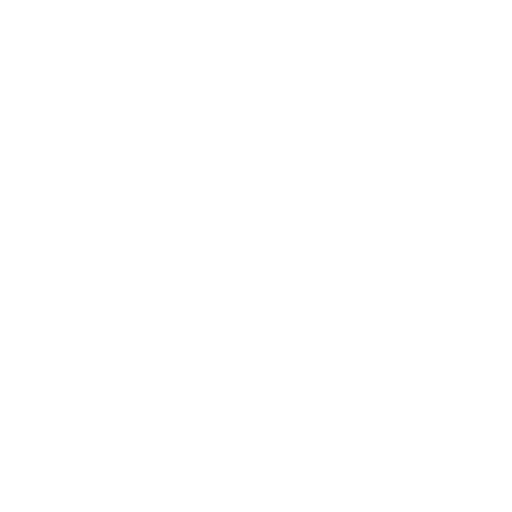
t = 0.00 s
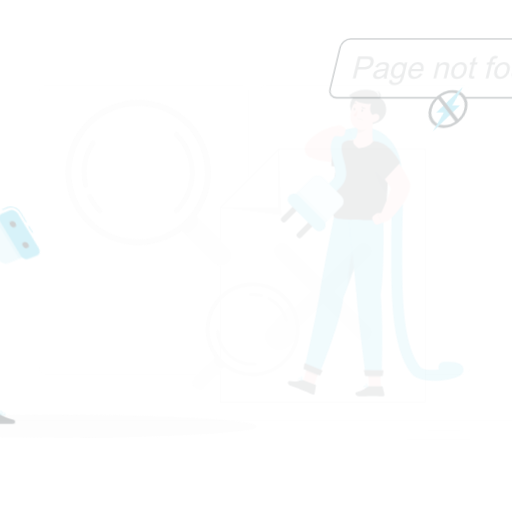
t = 0.15 s
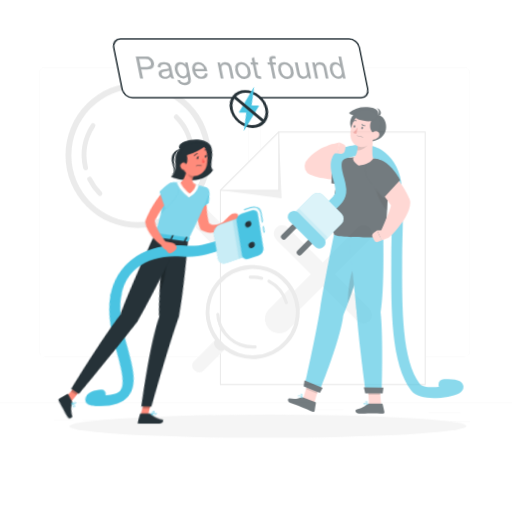
t = 0.45 s
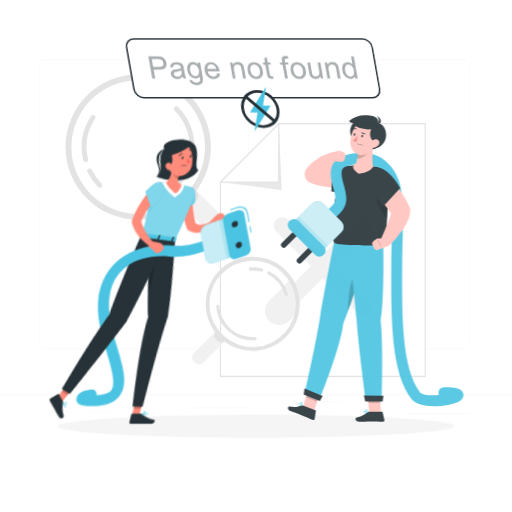
t = 0.60 s
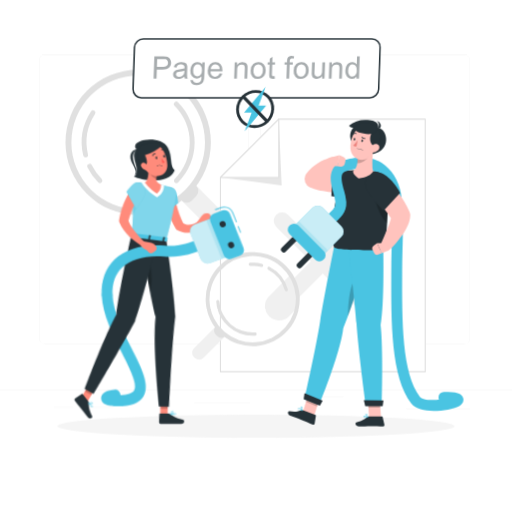
t = 0.80 s
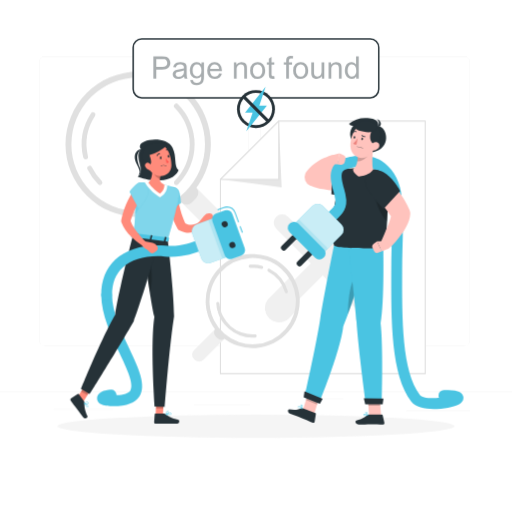
t = 1.00 s

The animated SVG that drew these frames (rendered in a browser with its animation timeline set to each time). Animation: 4 CSS @keyframes rules; one cycle of 1.00 s.

<svg class="animated" id="freepik_stories-404-error-page-not-found-with-people-connecting-a-plug" xmlns="http://www.w3.org/2000/svg" viewBox="0 0 500 500" version="1.1" xmlns:xlink="http://www.w3.org/1999/xlink" xmlns:svgjs="http://svgjs.com/svgjs"><style>svg#freepik_stories-404-error-page-not-found-with-people-connecting-a-plug:not(.animated) .animable {opacity: 0;}svg#freepik_stories-404-error-page-not-found-with-people-connecting-a-plug.animated #freepik--background-complete--inject-62 {animation: 1s 1 forwards cubic-bezier(.36,-0.01,.5,1.38) slideUp;animation-delay: 0s;}svg#freepik_stories-404-error-page-not-found-with-people-connecting-a-plug.animated #freepik--Shadow--inject-62 {animation: 1s 1 forwards cubic-bezier(.36,-0.01,.5,1.38) lightSpeedLeft;animation-delay: 0s;}svg#freepik_stories-404-error-page-not-found-with-people-connecting-a-plug.animated #freepik--character-1--inject-62 {animation: 1s 1 forwards cubic-bezier(.36,-0.01,.5,1.38) lightSpeedLeft;animation-delay: 0s;}svg#freepik_stories-404-error-page-not-found-with-people-connecting-a-plug.animated #freepik--character-2--inject-62 {animation: 1s 1 forwards cubic-bezier(.36,-0.01,.5,1.38) slideDown;animation-delay: 0s;}svg#freepik_stories-404-error-page-not-found-with-people-connecting-a-plug.animated #freepik--page-not-found--inject-62 {animation: 1s 1 forwards cubic-bezier(.36,-0.01,.5,1.38) lightSpeedRight;animation-delay: 0s;}            @keyframes slideUp {                0% {                    opacity: 0;                    transform: translateY(30px);                }                100% {                    opacity: 1;                    transform: inherit;                }            }                    @keyframes lightSpeedLeft {              from {                transform: translate3d(-50%, 0, 0) skewX(20deg);                opacity: 0;              }              60% {                transform: skewX(-10deg);                opacity: 1;              }              80% {                transform: skewX(2deg);              }              to {                opacity: 1;                transform: translate3d(0, 0, 0);              }            }                    @keyframes slideDown {                0% {                    opacity: 0;                    transform: translateY(-30px);                }                100% {                    opacity: 1;                    transform: translateY(0);                }            }                    @keyframes lightSpeedRight {              from {                transform: translate3d(50%, 0, 0) skewX(-20deg);                opacity: 0;              }              60% {                transform: skewX(10deg);                opacity: 1;              }              80% {                transform: skewX(-2deg);              }              to {                opacity: 1;                transform: translate3d(0, 0, 0);              }            }        </style><g id="freepik--background-complete--inject-62" class="animable" style="transform-origin: 250px 228.23px;"><rect y="382.4" width="500" height="0.25" style="fill: rgb(235, 235, 235); transform-origin: 250px 382.525px;" id="elfqpvrd63cbh" class="animable"></rect><path d="M237,337.8H43.91a5.71,5.71,0,0,1-5.7-5.71V60.66A5.71,5.71,0,0,1,43.91,55H237a5.71,5.71,0,0,1,5.71,5.71V332.09A5.71,5.71,0,0,1,237,337.8ZM43.91,55.2a5.46,5.46,0,0,0-5.45,5.46V332.09a5.46,5.46,0,0,0,5.45,5.46H237a5.47,5.47,0,0,0,5.46-5.46V60.66A5.47,5.47,0,0,0,237,55.2Z" style="fill: rgb(235, 235, 235); transform-origin: 140.46px 196.4px;" id="eluxidav269hh" class="animable"></path><path d="M453.31,337.8H260.21a5.72,5.72,0,0,1-5.71-5.71V60.66A5.72,5.72,0,0,1,260.21,55h193.1A5.71,5.71,0,0,1,459,60.66V332.09A5.71,5.71,0,0,1,453.31,337.8ZM260.21,55.2a5.47,5.47,0,0,0-5.46,5.46V332.09a5.47,5.47,0,0,0,5.46,5.46h193.1a5.47,5.47,0,0,0,5.46-5.46V60.66a5.47,5.47,0,0,0-5.46-5.46Z" style="fill: rgb(235, 235, 235); transform-origin: 356.75px 196.4px;" id="elg9lrcmfa2da" class="animable"></path><rect x="418.33" y="391.92" width="31.57" height="0.25" style="fill: rgb(235, 235, 235); transform-origin: 434.115px 392.045px;" id="elub396ebulz" class="animable"></rect><rect x="301.93" y="389.21" width="33.41" height="0.25" style="fill: rgb(235, 235, 235); transform-origin: 318.635px 389.335px;" id="elt2bxxp3jp2d" class="animable"></rect><rect x="396.59" y="401.21" width="62.43" height="0.25" style="fill: rgb(235, 235, 235); transform-origin: 427.805px 401.335px;" id="el4dnj1uonk4r" class="animable"></rect><rect x="52.46" y="399.53" width="19.23" height="0.25" style="fill: rgb(235, 235, 235); transform-origin: 62.075px 399.655px;" id="elasfqig1jsn7" class="animable"></rect><rect x="80.6" y="399.53" width="30.29" height="0.25" style="fill: rgb(235, 235, 235); transform-origin: 95.745px 399.655px;" id="eljbe7ukvoqo" class="animable"></rect><rect x="189.58" y="395.31" width="54.56" height="0.25" style="fill: rgb(235, 235, 235); transform-origin: 216.86px 395.435px;" id="elkp0qhgzyfe" class="animable"></rect><polygon points="272.26 118.13 215.28 175.12 215.28 364.91 415.27 364.91 415.27 118.13 272.26 118.13" style="fill: rgb(255, 255, 255); transform-origin: 315.275px 241.52px;" id="eltuqnc7wvtnh" class="animable"></polygon><path d="M415.27,365.45h-200a.54.54,0,0,1-.54-.54V175.12a.53.53,0,0,1,.16-.38l57-57a.57.57,0,0,1,.38-.16h143a.54.54,0,0,1,.54.54V364.91A.54.54,0,0,1,415.27,365.45Zm-199.45-1.07H414.73V118.67H272.49l-56.67,56.67Z" style="fill: rgb(224, 224, 224); transform-origin: 315.27px 241.515px;" id="ellgr1iz75umn" class="animable"></path><polygon points="215.28 175.12 275.07 182.83 272.26 118.13 215.28 175.12" style="fill: rgb(230, 230, 230); transform-origin: 245.175px 150.48px;" id="el1rv8t30mc4a" class="animable"></polygon><polygon points="215.28 175.12 272.26 175.12 272.26 118.13 215.28 175.12" style="fill: rgb(255, 255, 255); transform-origin: 243.77px 146.625px;" id="el98td9403dwg" class="animable"></polygon><path d="M272.26,175.65h-57a.54.54,0,0,1-.5-.33.52.52,0,0,1,.12-.58l57-57a.56.56,0,0,1,.59-.12.55.55,0,0,1,.33.5v57A.54.54,0,0,1,272.26,175.65Zm-55.68-1.07h55.15V119.43Z" style="fill: rgb(224, 224, 224); transform-origin: 243.759px 146.616px;" id="elf1f2mz3wkwg" class="animable"></path><path d="M326.84,257.19l34-34a8.18,8.18,0,1,0-11.57-11.57l-34,34-34-34a8.18,8.18,0,0,0-11.57,11.57l34,34-34,34a8.18,8.18,0,0,0,11.57,11.57l34-34,34,34a8.18,8.18,0,1,0,11.57-11.57Z" style="fill: rgb(240, 240, 240); transform-origin: 315.27px 257.19px;" id="el1ytkya953lj" class="animable"></path><path d="M223,229h0a10.23,10.23,0,0,1-14.46,0l-32.81-32.82,14.46-14.46L223,214.58A10.23,10.23,0,0,1,223,229Z" style="fill: rgb(240, 240, 240); transform-origin: 200.851px 206.856px;" id="elhq7t4ar3p26" class="animable"></path><g id="el2qvgegw2kk7"><path d="M176,187.63h20.45a0,0,0,0,1,0,0v1.89a7.39,7.39,0,0,1-7.39,7.39h-5.67a7.39,7.39,0,0,1-7.39-7.39v-1.89A0,0,0,0,1,176,187.63Z" style="fill: rgb(224, 224, 224); transform-origin: 186.225px 192.27px; transform: rotate(-45deg);" class="animable"></path></g><path d="M84.71,90.71a71,71,0,1,0,100.46,0A71,71,0,0,0,84.71,90.71Zm96.36,96.36a65.23,65.23,0,1,1,0-92.25A65.23,65.23,0,0,1,181.07,187.07Z" style="fill: rgb(224, 224, 224); transform-origin: 134.94px 140.889px;" id="elrtb6dimnvsg" class="animable"></path><path d="M172.26,180.65a2.38,2.38,0,0,1-1.68-4.06,50.48,50.48,0,0,0,0-71.29,2.38,2.38,0,1,1,3.36-3.36,55.22,55.22,0,0,1,0,78A2.38,2.38,0,0,1,172.26,180.65Z" style="fill: rgb(224, 224, 224); transform-origin: 179.924px 140.896px;" id="els329wwc8ysa" class="animable"></path><path d="M83.58,155.53a2.37,2.37,0,0,1-2.31-1.83,55.37,55.37,0,0,1,7.6-43.11,2.38,2.38,0,0,1,4,2.62,50.65,50.65,0,0,0-7,39.4,2.36,2.36,0,0,1-1.76,2.86A2.64,2.64,0,0,1,83.58,155.53Z" style="fill: rgb(224, 224, 224); transform-origin: 86.5244px 132.52px;" id="eluls52s9l66" class="animable"></path><path d="M97.62,180.65a2.38,2.38,0,0,1-1.68-.7,54.8,54.8,0,0,1-10.5-14.64,2.37,2.37,0,0,1,4.26-2.1,50.51,50.51,0,0,0,9.6,13.38,2.38,2.38,0,0,1,0,3.36A2.41,2.41,0,0,1,97.62,180.65Z" style="fill: rgb(224, 224, 224); transform-origin: 92.5947px 171.268px;" id="elhd4qngy01jm" class="animable"></path><g id="el3qinkmnl57t"><path d="M196.15,319.72h13.22a0,0,0,0,1,0,0v30.7a5.92,5.92,0,0,1-5.92,5.92h-1.39a5.92,5.92,0,0,1-5.92-5.92v-30.7a0,0,0,0,1,0,0Z" style="fill: rgb(240, 240, 240); transform-origin: 202.755px 338.03px; transform: rotate(45deg);" class="animable"></path></g><g id="elmgkppsdqssg"><path d="M207,324.2H220.2a0,0,0,0,1,0,0v.63a5.37,5.37,0,0,1-5.37,5.37h-2.48a5.37,5.37,0,0,1-5.37-5.37v-.63A0,0,0,0,1,207,324.2Z" style="fill: rgb(224, 224, 224); transform-origin: 213.59px 327.2px; transform: rotate(45deg);" class="animable"></path></g><path d="M284.35,269.7l-21.9,21.89A13.74,13.74,0,0,0,281.88,311l8.86-8.85A47.07,47.07,0,0,0,284.35,269.7Z" style="fill: rgb(240, 240, 240); transform-origin: 275.066px 292.202px;" id="el0nzyzc4k7ja" class="animable"></path><path d="M292.6,290.82a45.94,45.94,0,1,0-42.64,49A45.94,45.94,0,0,0,292.6,290.82Zm-87.91,6.12a42.18,42.18,0,1,1,45,39.15A42.18,42.18,0,0,1,204.69,296.94Z" style="fill: rgb(224, 224, 224); transform-origin: 246.77px 293.991px;" id="elwifp5n2tir" class="animable"></path><path d="M223.38,320.91a35.58,35.58,0,0,1-12.19-24.42,1.54,1.54,0,1,1,3.07-.21A32.64,32.64,0,0,0,249,326.53a1.53,1.53,0,1,1,.21,3.06A35.53,35.53,0,0,1,223.38,320.91Z" style="fill: rgb(224, 224, 224); transform-origin: 230.912px 312.227px;" id="elz79vtxijr7l" class="animable"></path><path d="M278.64,286a1.51,1.51,0,0,1-.47-.75,32.72,32.72,0,0,0-16.27-20.1,1.54,1.54,0,0,1,1.42-2.73,35.82,35.82,0,0,1,17.81,22,1.53,1.53,0,0,1-1.07,1.89A1.56,1.56,0,0,1,278.64,286Z" style="fill: rgb(224, 224, 224); transform-origin: 271.158px 274.321px;" id="elzgxjwjedgo" class="animable"></path><path d="M243.39,261.13a1.56,1.56,0,0,1-.52-1.06,1.54,1.54,0,0,1,1.42-1.64,35.88,35.88,0,0,1,11.6,1.09,1.54,1.54,0,1,1-.79,3,32.48,32.48,0,0,0-10.59-1A1.58,1.58,0,0,1,243.39,261.13Z" style="fill: rgb(224, 224, 224); transform-origin: 249.957px 260.458px;" id="elphivieu6p5b" class="animable"></path></g><g id="freepik--Shadow--inject-62" class="animable" style="transform-origin: 250px 416.24px;"><ellipse id="freepik--path--inject-62" cx="250" cy="416.24" rx="193.89" ry="11.32" style="fill: rgb(245, 245, 245); transform-origin: 250px 416.24px;" class="animable"></ellipse></g><g id="freepik--character-1--inject-62" class="animable" style="transform-origin: 154.766px 275.111px;"><path d="M137.82,145.88c-8.06,8.11,5.64,20.7-3.41,26.48,7.39,3.71,33.29,8.42,40-6.17-4.89-3.8-1.49-13.14-6-22.11C161.66,130.78,129.76,136.67,137.82,145.88Z" style="fill: rgb(38, 50, 56); transform-origin: 154.41px 156.225px;" id="elgv0pqwi171l" class="animable"></path><path d="M138.55,145.67c-2.51-.42-11,3.8-4.68,15.13,5.09,9.16.85,9.81.85,9.81s5,.14,2-6.67C133.54,156.67,132.05,149.13,138.55,145.67Z" style="fill: rgb(38, 50, 56); transform-origin: 135.064px 158.126px;" id="elzsqe0w4d54" class="animable"></path><path d="M198,217.61a2.46,2.46,0,0,0-3.3-1l-.59.31c-.19.1-.55.34-.84.51s-.63.36-.95.52a15.54,15.54,0,0,1-1.95.82,12.28,12.28,0,0,1-3.85.73,10.57,10.57,0,0,1-3.55-.57,12.76,12.76,0,0,1-2.09-1c-.86-1.9-1.68-3.82-2.38-5.8-.85-2.31-1.6-4.67-2.26-7.06s-1.24-4.81-1.72-7.24c-.25-1.21-.47-2.43-.67-3.64l-.27-1.81c-.09-.58-.17-1.24-.22-1.7l0-.2a5,5,0,0,0-10,1c.07.85.13,1.5.22,2.21s.19,1.39.29,2.08c.22,1.38.47,2.74.75,4.1a76.87,76.87,0,0,0,2.1,8c.39,1.32.87,2.62,1.32,3.93s1,2.59,1.57,3.86a72.36,72.36,0,0,0,3.71,7.49l.12.22a3.89,3.89,0,0,0,1.55,1.54,20.26,20.26,0,0,0,6.05,2.14,16.83,16.83,0,0,0,6.56-.14,17.3,17.3,0,0,0,8.09-4.39c.37-.34.72-.69,1-1.06s.62-.72,1-1.24A2.46,2.46,0,0,0,198,217.61Z" style="fill: rgb(255, 139, 123); transform-origin: 180.788px 206.632px;" id="elpl37mnwi10a" class="animable"></path><path d="M204.65,208.25h-.29a6.23,6.23,0,0,0-5,2.34l-4.83,6.06,0,4.14c3.88,1.54,8.8-2.61,8.8-2.61l2.49-.63a3.49,3.49,0,0,0,2.61-3.88l-.36-2.43A3.48,3.48,0,0,0,204.65,208.25Z" style="fill: rgb(255, 139, 123); transform-origin: 201.498px 214.691px;" id="elq0lqne8lph" class="animable"></path><path d="M173.23,184.88c3.23,3.32,3.43,13.23,3.43,13.23l-12.92,10.4s-5.31-14.7-2.37-19.89C163.86,184.22,169.11,180.65,173.23,184.88Z" style="fill: rgb(74, 196, 226); transform-origin: 168.571px 195.748px;" id="elmepqpowyhyp" class="animable"></path><g id="eljsnqg44db1r"><g style="opacity: 0.2; transform-origin: 168.571px 195.748px;" class="animable"><path d="M173.23,184.88c3.23,3.32,3.43,13.23,3.43,13.23l-12.92,10.4s-5.31-14.7-2.37-19.89C163.86,184.22,169.11,180.65,173.23,184.88Z" style="fill: rgb(255, 255, 255); transform-origin: 168.571px 195.748px;" id="elztsjwuukj58" class="animable"></path></g></g><polygon points="151.85 407.67 158.99 408.45 159.97 389.05 152.83 388.26 151.85 407.67" style="fill: rgb(255, 139, 123); transform-origin: 155.91px 398.355px;" id="elwl4nww8l72m" class="animable"></polygon><path d="M160.16,403.79h-8.39a.65.65,0,0,0-.67.61l-.56,7.93a1.59,1.59,0,0,0,1.55,1.59c3.54,0,3.58,0,8,0H172c3.66,0,3.67-3.71,2.09-4.05-7.11-1.5-9.88-3.58-12.39-5.56A2.5,2.5,0,0,0,160.16,403.79Z" style="fill: rgb(38, 50, 56); transform-origin: 162.816px 408.855px;" id="elp9xmlyh3fyc" class="animable"></path><g id="els4ld23pu5z8"><polygon points="159.97 389.06 159.46 399.06 152.28 399.06 152.83 388.27 159.97 389.06" style="opacity: 0.2; transform-origin: 156.125px 393.665px;" class="animable"></polygon></g><path d="M163.82,234.27S170,286,170,309c-4.87,32-9,88.16-9,88.16l-9.88-.26s-4.49-61.16-.33-87.57c-5.33-23.66-11.91-78.26-11.91-78.26Z" style="fill: rgb(38, 50, 56); transform-origin: 154.44px 314.115px;" id="eldxitwr36ran" class="animable"></path><g id="elhd0cyh4j0l5"><path d="M144.77,248.67a29.51,29.51,0,0,0-3.42,1.78c1.36,10.21,3.15,23.06,5.05,34.92C149.64,275.61,147.89,254.15,144.77,248.67Z" style="opacity: 0.2; transform-origin: 144.74px 267.02px;" class="animable"></path></g><polygon points="74.53 389.66 80.42 393.77 90.58 377.21 84.69 373.1 74.53 389.66" style="fill: rgb(255, 139, 123); transform-origin: 82.555px 383.435px;" id="el5wl6sa0hfp5" class="animable"></polygon><path d="M81.91,391.6l-5-6.73a.64.64,0,0,0-.88-.17l-6.7,4.3a1.58,1.58,0,0,0-.35,2.19c2.09,2.85,2.13,2.87,4.76,6.41,1.63,2.17,4.88,6.54,7.12,9.55s5.17.73,4.49-.75c-3-6.59-3-10-2.94-13.24A2.54,2.54,0,0,0,81.91,391.6Z" style="fill: rgb(38, 50, 56); transform-origin: 77.0682px 396.611px;" id="elecwg7ku0fh5" class="animable"></path><g id="elzvcuy9gra1"><polygon points="90.57 377.21 85.34 385.75 79.03 382.31 84.69 373.1 90.57 377.21" style="opacity: 0.2; transform-origin: 84.8px 379.425px;" class="animable"></polygon></g><path d="M110.66,396.6c-5.11,0-15.75,0-15.93-7.52-.14-5.9,7.16-8.35,13.46-8.65a5.32,5.32,0,0,1,5.57,5.06v.4c7.14-.34,11.76-1.9,13.45-4.56,3.81-6-3.49-21.49-10.54-36.46-8.3-17.61-17.7-37.56-17.88-56.67a5.32,5.32,0,0,1,5.27-5.37h0a5.33,5.33,0,0,1,5.32,5.27c.16,16.78,9,35.61,16.86,52.23,9,19.18,16.85,35.75,9.9,46.7C132.11,393.47,123.76,396.6,110.66,396.6Z" style="fill: rgb(74, 196, 226); transform-origin: 116.765px 339.715px;" id="elzfq1fs257np" class="animable"></path><path d="M155.91,233.25s-17.06,59.12-25.39,80.56c-16.14,28.06-42.92,71-42.92,71l-8.55-5s20-49.6,33.45-72.7c3.61-24,17.26-77.26,17.26-77.26Z" style="fill: rgb(38, 50, 56); transform-origin: 117.48px 307.33px;" id="eliikdfzfwex" class="animable"></path><path d="M83.45,396.43a2.85,2.85,0,0,0,1.48,1.21,1,1,0,0,0,1-.33.7.7,0,0,0,.22-.61c-.12-1.2-3.22-2.76-3.84-3.06a.16.16,0,0,0-.2.07.23.23,0,0,0,0,.25A14.78,14.78,0,0,0,83.45,396.43Zm2.13,0a.83.83,0,0,1,.17.38.24.24,0,0,1-.08.21.69.69,0,0,1-.66.22c-.66-.13-1.53-1.2-2.37-2.89A10.54,10.54,0,0,1,85.58,396.39Z" style="fill: rgb(74, 196, 226); transform-origin: 84.1147px 395.648px;" id="el3by10j4s2nj" class="animable"></path><path d="M82.06,394l.06.05c1,.55,3.6,1,4.17.17a.87.87,0,0,0-.05-1c-1-1.77-4,.31-4.13.4a.24.24,0,0,0-.09.2A.33.33,0,0,0,82.06,394Zm3.8-.58a1,1,0,0,1,.08.11c.11.19.13.33.07.41-.33.48-2.25.31-3.37-.13C83.39,393.36,85.14,392.45,85.86,393.42Z" style="fill: rgb(74, 196, 226); transform-origin: 84.2218px 393.593px;" id="elmrsecmmpbej" class="animable"></path><path d="M165,405.44a2.89,2.89,0,0,0,1.86-.47,1,1,0,0,0,.31-1,.75.75,0,0,0-.36-.55c-1-.61-4.13.94-4.74,1.26a.17.17,0,0,0-.08.2.27.27,0,0,0,.19.17A13.93,13.93,0,0,0,165,405.44Zm1.24-1.73a.76.76,0,0,1,.41.09c.05,0,.1.07.12.19a.68.68,0,0,1-.22.66c-.49.45-1.87.51-3.73.18A10.42,10.42,0,0,1,166.19,403.71Z" style="fill: rgb(74, 196, 226); transform-origin: 164.592px 404.366px;" id="elcbleshnz1wt" class="animable"></path><path d="M162.18,405.1l.07,0c1-.46,2.95-2.29,2.63-3.24a.87.87,0,0,0-.8-.53c-2-.23-2.14,3.39-2.15,3.54a.24.24,0,0,0,.11.2A.24.24,0,0,0,162.18,405.1Zm1.8-3.4h.14c.21,0,.34.09.37.19.19.55-1.09,2-2.12,2.63C162.46,403.65,162.78,401.7,164,401.7Z" style="fill: rgb(74, 196, 226); transform-origin: 163.423px 403.21px;" id="ell31bzf0386" class="animable"></path><path d="M129.76,229.9l34.06,4.36c7.68-25.86,10.21-38.35,10.89-44.36a6.53,6.53,0,0,0-4.52-7c-2-.64-4.58-1.4-7.14-2-.87-.23-1.76-.44-2.63-.64a109.08,109.08,0,0,0-15.46-2c-.77-.07-1.53-.11-2.3-.15-1.51-.08-3-.1-4.36-.1a7.35,7.35,0,0,0-7.33,8c.27,3,.48,5.79.64,8.35.38,6,.5,10.8.41,15A129.36,129.36,0,0,1,129.76,229.9Z" style="fill: rgb(74, 196, 226); transform-origin: 152.258px 206.135px;" id="elg0e8o9p8iz" class="animable"></path><g id="ely3bievb36v"><g style="opacity: 0.3; transform-origin: 152.258px 206.135px;" class="animable"><path d="M129.76,229.9l34.06,4.36c7.68-25.86,10.21-38.35,10.89-44.36a6.53,6.53,0,0,0-4.52-7c-2-.64-4.58-1.4-7.14-2-.87-.23-1.76-.44-2.63-.64a109.08,109.08,0,0,0-15.46-2c-.77-.07-1.53-.11-2.3-.15-1.51-.08-3-.1-4.36-.1a7.35,7.35,0,0,0-7.33,8c.27,3,.48,5.79.64,8.35.38,6,.5,10.8.41,15A129.36,129.36,0,0,1,129.76,229.9Z" style="fill: rgb(255, 255, 255); transform-origin: 152.258px 206.135px;" id="eld6z3h9j28tc" class="animable"></path></g></g><g id="elqhgtix9z72b"><path d="M132,209.32c4.5-5.82,6.13-12.48,4.67-16.15l-5.08,1.14C132,200.29,132.11,205.11,132,209.32Z" style="fill: rgb(74, 196, 226); opacity: 0.3; transform-origin: 134.39px 201.245px;" class="animable"></path></g><path d="M163.05,180.84c-.88-.23-1.76-.44-2.63-.64a110.65,110.65,0,0,0-15.47-2c-.77-.06-1.53-.1-2.29-.14l-1.33-.06,1,1.75c.14.24,3.54,5.8,12,11.78l1.81,1.26,1.74-1.33a13.14,13.14,0,0,0,5.48-10.53Z" style="fill: rgb(255, 255, 255); transform-origin: 152.345px 185.395px;" id="elmw9swxn2m2m" class="animable"></path><path d="M148.71,167.92c-.32,4.21-1.31,8.5-3.76,10.3,0,0,3.12,5.19,11.2,10.86,5.06-3.87,4.27-8.88,4.27-8.88-5.38-2-5-5.73-2.73-11.68l-4.2-2.26A2.75,2.75,0,0,0,148.71,167.92Z" style="fill: rgb(255, 139, 123); transform-origin: 152.707px 177.219px;" id="elx5dpznzimz9" class="animable"></path><g id="elhe60xchn48"><path d="M153.49,166.26a2.75,2.75,0,0,0-4.73,1.28,17,17,0,0,0,7.35,7.51,18.21,18.21,0,0,1,1.57-6.53Z" style="opacity: 0.2; transform-origin: 153.22px 170.203px;" class="animable"></path></g><path d="M142.17,154.72c2.09,8.13,2.8,11.61,7.77,15,7.47,5.14,17,.8,17.37-7.78.35-7.73-3.12-19.73-11.8-21.45A11.45,11.45,0,0,0,142.17,154.72Z" style="fill: rgb(255, 139, 123); transform-origin: 154.55px 156.093px;" id="elhjztsg8x3xr" class="animable"></path><path d="M162.86,142.17a43.9,43.9,0,0,1-17,9.37s6.21,13.21-5.41,9.88c-3.37-11.25,0-17.09,3-19.84C152.69,138.58,159.19,137.58,162.86,142.17Z" style="fill: rgb(38, 50, 56); transform-origin: 150.952px 150.492px;" id="eln95g7q6praa" class="animable"></path><path d="M141.78,162.73a6.14,6.14,0,0,0,3.44,3.18c2,.72,3.19-1,2.76-3-.39-1.79-1.91-4.33-4-4.2A2.75,2.75,0,0,0,141.78,162.73Z" style="fill: rgb(255, 139, 123); transform-origin: 144.766px 162.391px;" id="eljai38j6qcw" class="animable"></path><path d="M129.51,227.84l-1.93,2.85c-.15.22.1.5.49.55l35.72,4.58c.31,0,.58-.08.63-.27l.7-3c0-.21-.2-.42-.53-.47l-34.5-4.42A.6.6,0,0,0,129.51,227.84Z" style="fill: rgb(74, 196, 226); transform-origin: 146.328px 231.732px;" id="el9jdzttiaxc9" class="animable"></path><path d="M133.64,232.29l-.92-.12c-.18,0-.31-.14-.28-.25l.94-3.91a.33.33,0,0,1,.38-.16l.93.12c.18,0,.31.13.28.25l-.94,3.9C134,232.24,133.83,232.31,133.64,232.29Z" style="fill: rgb(38, 50, 56); transform-origin: 133.705px 230.065px;" id="ely0ar1dnv8u9" class="animable"></path><path d="M161.15,235.81l-.92-.11c-.18,0-.31-.14-.28-.26l.94-3.9c0-.11.2-.19.38-.17l.93.12c.18,0,.31.14.28.25l-.94,3.91C161.51,235.76,161.34,235.84,161.15,235.81Z" style="fill: rgb(38, 50, 56); transform-origin: 161.215px 233.592px;" id="elow0ucfdmlei" class="animable"></path><path d="M147.4,234.05l-.92-.12c-.19,0-.32-.13-.29-.25l.94-3.9c0-.12.2-.19.39-.17l.92.12c.18,0,.31.14.29.25l-.95,3.91C147.76,234,147.58,234.07,147.4,234.05Z" style="fill: rgb(38, 50, 56); transform-origin: 147.459px 231.83px;" id="elaqf796e5bju" class="animable"></path><path d="M156.1,154.37c.12.67.58,1.15,1,1.06s.69-.69.56-1.36-.59-1.15-1-1.06S156,153.7,156.1,154.37Z" style="fill: rgb(38, 50, 56); transform-origin: 156.885px 154.22px;" id="eld6wy4flr6r5" class="animable"></path><path d="M163.66,152.92c.13.67.59,1.14,1,1.06s.69-.7.56-1.37-.59-1.14-1-1.06S163.54,152.25,163.66,152.92Z" style="fill: rgb(38, 50, 56); transform-origin: 164.442px 152.765px;" id="el39xhscmtd62" class="animable"></path><path d="M164,151.63l1.52-.78S165,152.27,164,151.63Z" style="fill: rgb(38, 50, 56); transform-origin: 164.76px 151.323px;" id="elxywganij91o" class="animable"></path><path d="M161.66,154.42a18.53,18.53,0,0,0,3.21,3.81,2.91,2.91,0,0,1-2.3.91Z" style="fill: rgb(255, 86, 82); transform-origin: 163.265px 156.783px;" id="elsaecnqy4owl" class="animable"></path><path d="M156.94,161.84a.2.2,0,0,0,.24.31,5.37,5.37,0,0,1,4.88,0,.2.2,0,0,0,.27-.07.21.21,0,0,0-.06-.28,5.78,5.78,0,0,0-5.27,0S157,161.82,156.94,161.84Z" style="fill: rgb(38, 50, 56); transform-origin: 159.626px 161.67px;" id="elpm7ij2zhmi" class="animable"></path><path d="M153.49,152.31a.36.36,0,0,0,.14-.16,3.17,3.17,0,0,1,2.26-1.79.4.4,0,0,0,.35-.45.39.39,0,0,0-.44-.35,4,4,0,0,0-2.89,2.24.4.4,0,0,0,.58.51Z" style="fill: rgb(38, 50, 56); transform-origin: 154.556px 150.967px;" id="elduxu4yidxjb" class="animable"></path><path d="M165.91,147.24l.05-.05a.4.4,0,0,0-.1-.56,4,4,0,0,0-3.62-.54.41.41,0,0,0-.22.52.4.4,0,0,0,.52.22,3.16,3.16,0,0,1,2.86.46A.39.39,0,0,0,165.91,147.24Z" style="fill: rgb(38, 50, 56); transform-origin: 164.013px 146.62px;" id="el7gajcguzm04" class="animable"></path><path d="M156.47,153.08l1.52-.77S157.4,153.72,156.47,153.08Z" style="fill: rgb(38, 50, 56); transform-origin: 157.23px 152.778px;" id="el62clv7425p" class="animable"></path><path d="M104.11,293.47a5.32,5.32,0,0,1-5.32-5.27c-.14-14.2,4.59-26.19,13.68-34.67,11.19-10.44,28.64-15.29,49.16-13.67,14.39,1.14,23.62-2.36,34.3-6.43,1.76-.66,3.53-1.34,5.35-2a5.32,5.32,0,1,1,3.64,10c-1.77.64-3.49,1.3-5.2,1.95-10.89,4.14-22.14,8.41-38.93,7.09-17.5-1.39-32.08,2.46-41.06,10.84-7,6.48-10.41,15.49-10.3,26.79a5.32,5.32,0,0,1-5.27,5.37Z" style="fill: rgb(74, 196, 226); transform-origin: 153.608px 262.288px;" id="elzvqhqqouynr" class="animable"></path><g id="el7qey57mi0sp"><path d="M191.21,215.28H214a7.17,7.17,0,0,1,7.17,7.17v25.69a7.17,7.17,0,0,1-7.17,7.17H191.21a0,0,0,0,1,0,0v-40A0,0,0,0,1,191.21,215.28Z" style="fill: rgb(74, 196, 226); transform-origin: 206.19px 235.295px; transform: rotate(159.88deg);" class="animable"></path></g><g id="elxvbqkg8ngqb"><path d="M191.21,215.28H214a7.17,7.17,0,0,1,7.17,7.17v25.69a7.17,7.17,0,0,1-7.17,7.17H191.21a0,0,0,0,1,0,0v-40A0,0,0,0,1,191.21,215.28Z" style="fill: rgb(255, 255, 255); opacity: 0.7; transform-origin: 206.19px 235.295px; transform: rotate(159.88deg);" class="animable"></path></g><g id="elpyroodr9my"><path d="M203.84,214.84l9.55-3.49,13.76,37.58-9.55,3.5a5.77,5.77,0,0,1-1.42-2.2l-12-32.79A5.7,5.7,0,0,1,203.84,214.84Z" style="fill: rgb(74, 196, 226); opacity: 0.2; transform-origin: 215.48px 231.89px;" class="animable"></path></g><g id="elazsdqn3qzqm"><rect x="235" y="220.7" width="1" height="6.66" style="fill: rgb(74, 196, 226); transform-origin: 235.5px 224.03px; transform: rotate(-20.12deg);" class="animable"></rect></g><path d="M232.45,217.16l-3.37-9.22a8.16,8.16,0,0,0-7.65-5.33,8,8,0,0,0-2.78.49l-6.08,2.23-.35-.94,6.09-2.23a9,9,0,0,1,3.12-.55,9.18,9.18,0,0,1,8.59,6l3.37,9.22Z" style="fill: rgb(74, 196, 226); transform-origin: 222.805px 209.385px;" id="elo5nbgmake6" class="animable"></path><g id="elror67kww1in"><rect x="212.75" y="205.65" width="20.74" height="46.89" rx="5.62" style="fill: rgb(74, 196, 226); transform-origin: 223.12px 229.095px; transform: rotate(-199.885deg);" class="animable"></rect></g><path d="M222.2,217.87a3,3,0,1,1-3.84-1.79A3,3,0,0,1,222.2,217.87Z" style="fill: rgb(38, 50, 56); transform-origin: 219.382px 218.9px;" id="el2b7gixd9vrq" class="animable"></path><path d="M229.67,238.26a3,3,0,1,1-3.85-1.79A3,3,0,0,1,229.67,238.26Z" style="fill: rgb(38, 50, 56); transform-origin: 226.851px 239.287px;" id="elg6jh1pnigt" class="animable"></path><path d="M142,235.85l-.08-.09c-1.56-1.56-3.21-3.26-4.7-5s-2.95-3.48-4.28-5.28a49.41,49.41,0,0,1-3.55-5.51,28.72,28.72,0,0,1-1.93-4.27c.6-2,1.24-4,2-5.92.87-2.31,1.85-4.58,2.92-6.82s2.21-4.44,3.44-6.59c.6-1.08,1.23-2.15,1.88-3.2l1-1.54c.31-.5.68-1,.94-1.43l.11-.16a5,5,0,0,0-8.16-5.77c-.5.68-.88,1.22-1.28,1.81s-.76,1.18-1.14,1.77c-.73,1.18-1.44,2.37-2.12,3.58a79,79,0,0,0-3.67,7.44c-.56,1.26-1,2.55-1.57,3.84s-.95,2.6-1.35,3.94a73.83,73.83,0,0,0-2.09,8.09l0,.23a4,4,0,0,0,.15,2.19,32.78,32.78,0,0,0,3.83,7.24,48.22,48.22,0,0,0,4.94,6,61.7,61.7,0,0,0,5.59,5.05,59.47,59.47,0,0,0,6.17,4.31,2.48,2.48,0,0,0,3-3.9Z" style="fill: rgb(255, 139, 123); transform-origin: 130.532px 211.198px;" id="elvc739kce2v8" class="animable"></path><path d="M153.62,240.82l-.13-.26a6.2,6.2,0,0,0-4.37-3.4l-7.59-1.54-3.71,1.85c.4,4.16,6.34,6.65,6.34,6.65l1.69,1.93a3.5,3.5,0,0,0,4.64.55l2-1.43A3.48,3.48,0,0,0,153.62,240.82Z" style="fill: rgb(255, 139, 123); transform-origin: 145.892px 241.429px;" id="elog6dkvodtm" class="animable"></path><path d="M135.19,178.65c-4.21,1.93-8.69,8.61-8.69,8.61l9,16.85s10.23-11.79,9.37-17.69C144.17,181.41,140.55,176.19,135.19,178.65Z" style="fill: rgb(74, 196, 226); transform-origin: 135.711px 191.066px;" id="elvdknnxc4ddn" class="animable"></path><g id="el5e4uu6v76s8"><g style="opacity: 0.3; transform-origin: 135.711px 191.066px;" class="animable"><path d="M135.19,178.65c-4.21,1.93-8.69,8.61-8.69,8.61l9,16.85s10.23-11.79,9.37-17.69C144.17,181.41,140.55,176.19,135.19,178.65Z" style="fill: rgb(255, 255, 255); transform-origin: 135.711px 191.066px;" id="elov8xo0sjhw9" class="animable"></path></g></g></g><g id="freepik--character-2--inject-62" class="animable" style="transform-origin: 362.936px 264.853px;"><path d="M423.29,399.43c-8.81,0-17.47-1.81-21.67-7.29-19.88-26-19.7-78.3-19.53-128.91.1-27.25,2.25-53-.78-73-1.78-11.79-8-19.88-14.28-24.06-9.32-6.16-22.12-2.85-27.59-1.44a5.32,5.32,0,1,1-2.66-10.3c6.83-1.77,22.85-5.9,36.11,2.86,8.95,5.91,16.69,16.46,18.94,31.35,3.15,20.8,1,46.93.9,74.59-.17,48.83-.34,99.32,17.34,122.41,1.43,1.86,7,3.53,16.25,3.05.82,0,1.62-.09,2.41-.16a5.22,5.22,0,0,1-.54-2.33,5.32,5.32,0,0,1,5.32-5.32c11.63,0,17.75,1,18.93,6.32.34,1.53.52,5.37-5.1,8C443.14,397.17,433.12,399.43,423.29,399.43Z" style="fill: rgb(74, 196, 226); transform-origin: 392.635px 275.664px;" id="eliet2gkoitq9" class="animable"></path><polygon points="306.87 404.02 296.02 399.75 301.74 380.94 312.6 385.2 306.87 404.02" style="fill: rgb(255, 195, 189); transform-origin: 304.31px 392.48px;" id="elvmmpc061ina" class="animable"></polygon><path d="M295.76,398.6,308,403.4a.75.75,0,0,1,.46.8l-1.2,7.62a1.25,1.25,0,0,1-1.7.95c-3.07-1.27-7.88-3.37-11.77-4.9-2.39-.94-6.94-2.44-10.25-3.74s-2.45-4.74-1-4.5c6.59,1.06,9.11-.07,11.74-1.05A2,2,0,0,1,295.76,398.6Z" style="fill: rgb(38, 50, 56); transform-origin: 294.861px 405.654px;" id="els7h4vst9ssi" class="animable"></path><g id="ely9w16lrmkj"><polygon points="312.6 385.21 301.74 380.94 298.79 390.64 309.65 394.91 312.6 385.21" style="opacity: 0.2; transform-origin: 305.695px 387.925px;" class="animable"></polygon></g><path d="M326.17,239.61s-9.82,48.54-13.57,72.48c-4.22,26.83-15.37,75.84-15.37,75.84l14.43,5.67s20.61-50.18,23.48-74.48c8.65-19.75,25.85-77.87,25.85-77.87Z" style="fill: rgb(74, 196, 226); transform-origin: 329.11px 316.605px;" id="eloe4pb0i59d" class="animable"></path><polygon points="296.53 388.01 312.37 394.24 315.08 389.44 297.37 382.1 296.53 388.01" style="fill: rgb(38, 50, 56); transform-origin: 305.805px 388.17px;" id="eld9w8cqdx05r" class="animable"></polygon><path d="M292.65,398.81a2.59,2.59,0,0,1-1.36-1,1.24,1.24,0,0,1,0-1.14.62.62,0,0,1,.52-.4c1.05-.11,3,2.45,3.19,2.75a.2.2,0,0,1,0,.22.2.2,0,0,1-.2.09A10.18,10.18,0,0,1,292.65,398.81Zm-.53-2.09a.5.5,0,0,0-.26-.05c-.06,0-.13,0-.2.17a.8.8,0,0,0,0,.78c.29.53,1.29,1,2.74,1.24A7.86,7.86,0,0,0,292.12,396.72Z" style="fill: rgb(74, 196, 226); transform-origin: 293.092px 397.799px;" id="elnyilfnciwlp" class="animable"></path><path d="M294.78,399.32a.16.16,0,0,1-.08-.06c-.64-.76-1.54-3.11-1-3.92a.66.66,0,0,1,.79-.25,1.1,1.1,0,0,1,.7.55c.62,1.11-.08,3.45-.11,3.55a.21.21,0,0,1-.16.14A.14.14,0,0,1,294.78,399.32Zm-.34-3.82-.08,0c-.26-.06-.32,0-.35.09-.3.48.19,2.18.76,3.11a4.82,4.82,0,0,0,0-2.84A.7.7,0,0,0,294.44,395.5Z" style="fill: rgb(74, 196, 226); transform-origin: 294.49px 397.195px;" id="eliei43bylrd9" class="animable"></path><g id="ellyap52mmi8p"><path d="M347.34,269c-5.44,6.74-7.59,23.92-7.57,38.24,3.67-10.11,7.88-22.95,11.58-34.61Z" style="opacity: 0.2; transform-origin: 345.56px 288.12px;" class="animable"></path></g><polygon points="372.17 405.83 360.51 405.83 358.96 386.23 370.62 386.23 372.17 405.83" style="fill: rgb(255, 195, 189); transform-origin: 365.565px 396.03px;" id="el9m0au9zweic" class="animable"></polygon><path d="M359.85,404.85H373a.73.73,0,0,1,.72.58l1.67,7.52a1.25,1.25,0,0,1-1.24,1.51c-3.32-.06-8.55-.26-12.73-.26-2.58,0-7.36.27-10.91.27s-4-3.51-2.57-3.83c6.53-1.43,8.47-3.39,10.55-5.27A2.06,2.06,0,0,1,359.85,404.85Z" style="fill: rgb(38, 50, 56); transform-origin: 361.299px 409.66px;" id="elis8oyd9ns3i" class="animable"></path><g id="els6g41yhi7x"><polygon points="370.62 386.23 358.95 386.23 359.76 396.34 371.43 396.34 370.62 386.23" style="opacity: 0.2; transform-origin: 365.19px 391.285px;" class="animable"></polygon></g><path d="M340.29,240.22s6.46,54.09,7.82,73.56c1.89,27.1,9.2,80.6,9.2,80.6h15.5s1.66-54.64-1.14-78.95c3.86-21.21,2.64-73.58,2.64-73.58Z" style="fill: rgb(74, 196, 226); transform-origin: 357.392px 317.3px;" id="el9j2honv95sk" class="animable"></path><polygon points="356.69 394.71 373.71 394.71 374.48 389.26 355.31 388.9 356.69 394.71" style="fill: rgb(38, 50, 56); transform-origin: 364.895px 391.805px;" id="el083hccsiv829" class="animable"></polygon><path d="M357,406.18a2.58,2.58,0,0,1-1.63-.43,1.25,1.25,0,0,1-.42-1.06.64.64,0,0,1,.35-.57c.94-.48,3.67,1.2,4,1.39a.2.2,0,0,1,.1.2.23.23,0,0,1-.16.17A10,10,0,0,1,357,406.18Zm-1.26-1.75a.53.53,0,0,0-.26.05c-.05,0-.11.08-.12.23a.8.8,0,0,0,.27.73c.46.39,1.57.44,3,.15A8.08,8.08,0,0,0,355.77,404.43Z" style="fill: rgb(74, 196, 226); transform-origin: 357.173px 405.111px;" id="el6cy55b2blri" class="animable"></path><path d="M359.2,405.88l-.1,0c-.87-.48-2.57-2.33-2.39-3.28a.65.65,0,0,1,.64-.52,1.07,1.07,0,0,1,.85.25c1,.81,1.19,3.25,1.2,3.35a.22.22,0,0,1-.09.19A.23.23,0,0,1,359.2,405.88Zm-1.71-3.43h-.09c-.26,0-.28.16-.29.21-.11.55,1,2,1.84,2.62a4.86,4.86,0,0,0-1-2.66A.75.75,0,0,0,357.49,402.45Z" style="fill: rgb(74, 196, 226); transform-origin: 358.049px 403.976px;" id="elrwerrazxie9" class="animable"></path><path d="M345.64,165.63h0l-9.34-.12c-3.14,0-6.26-.1-9.35-.15-.94,0-1.86-.06-2.79-.1.06,0,.1-.11.15-.16.66-.7,1.32-1.42,2-2.11q.51-.54,1-1.05c.31-.34.71-.72.92-1l.85-1.08a5.17,5.17,0,0,0-5.42-8.18l-1.85.5c-.57.17-1.14.36-1.71.55-1.12.39-2.22.82-3.31,1.29a49.09,49.09,0,0,0-6.35,3.38,45.63,45.63,0,0,0-5.95,4.53,39.42,39.42,0,0,0-5.31,5.91,9.07,9.07,0,0,0-1,1.72,8.76,8.76,0,0,0,4.52,11.53l.91.4a38.36,38.36,0,0,0,6.36,2.1c1.9.49,3.7.81,5.47,1.11s3.5.54,5.22.75,3.42.37,5.12.51c3.39.3,6.75.45,10.1.55s6.63.1,10.11-.06a10.42,10.42,0,0,0-.34-20.83Z" style="fill: rgb(255, 195, 189); transform-origin: 326.707px 169.04px;" id="elwlg39qocgsl" class="animable"></path><path d="M351.08,183.88c-8.07,9.2-27.49,5.76-27.49,5.76l1.07-22.92a101,101,0,0,1,20.26-2.35C356.32,164.35,357.54,176.5,351.08,183.88Z" style="fill: rgb(38, 50, 56); transform-origin: 339.288px 177.32px;" id="elqjchzb7q4e" class="animable"></path><path d="M329.54,176.83c-.48,3.7-1,8.68-1.31,15.38-4.21,21.3-5.78,36.39-2.06,47.4,2.94,3.63,41.25,2.93,48.14,2.23,4-9.9,4.42-38.32,4.89-62.21a13.77,13.77,0,0,0-11.45-13.82,92.49,92.49,0,0,0-26.12-.88A13.76,13.76,0,0,0,329.54,176.83Z" style="fill: rgb(38, 50, 56); transform-origin: 351.638px 203.397px;" id="elawd75g809ji" class="animable"></path><g id="el4poyt4bfdxw"><path d="M366.71,191.37c.13,7.28,5.41,18.91,11.35,24.81.36-6.15.59-12.82.77-19.55Z" style="opacity: 0.2; transform-origin: 372.77px 203.775px;" class="animable"></path></g><path d="M400.09,205.52l-.34-.8a76,76,0,0,0-4.89-9.67c-1.78-3-3.7-5.83-5.69-8.56s-4.1-5.34-6.26-7.88c-1.1-1.26-2.19-2.52-3.34-3.74l-1.73-1.82L376,171.19a10.42,10.42,0,0,0-15.08,14.37l.3.33,5.87,6.53c2,2.22,3.91,4.48,5.81,6.73.92,1.13,1.87,2.26,2.73,3.41s1.77,2.26,2.63,3.4c1.24,1.73,2.44,3.45,3.51,5.14a25.68,25.68,0,0,1-.62,2.53,72.68,72.68,0,0,1-2.53,7.14c-1,2.47-2.06,5-3.16,7.49s-2.28,5.09-3.33,7.59l-.1.22a5.26,5.26,0,0,0,8.4,5.91,83,83,0,0,0,6.27-6.48q3-3.37,5.63-7.1c.89-1.25,1.74-2.55,2.58-3.9a45.2,45.2,0,0,0,2.39-4.25,39.75,39.75,0,0,0,2.1-4.92,22.39,22.39,0,0,0,1.28-6.71A7.49,7.49,0,0,0,400.09,205.52Z" style="fill: rgb(255, 195, 189); transform-origin: 379.471px 205.769px;" id="ellt1ybukuhc" class="animable"></path><path d="M368.43,165.94c13.49,2.31,22.28,20.57,22.28,20.57L374.45,204s-9.37-9.54-15-18.38C353.38,176,358.77,164.3,368.43,165.94Z" style="fill: rgb(38, 50, 56); transform-origin: 373.798px 184.893px;" id="ely3b9usqjgvq" class="animable"></path><path d="M343.79,137.15c-2.26-3.79-3-9,1.14-14.31a4.2,4.2,0,0,1-4.12-2,24.79,24.79,0,0,1,16.09-5.6c12.1,0,13,4.67,12.59,7.86,8.28.53,14.32,22.06-6.67,25.87C350.81,136.32,343.79,137.15,343.79,137.15Z" style="fill: rgb(38, 50, 56); transform-origin: 358.971px 132.103px;" id="elq7wm3kb87ni" class="animable"></path><path d="M368.73,123.49s3.37-3.44-.82-7.6a5.64,5.64,0,0,1,3.94,3.92C372.44,122.23,370.81,124.17,368.73,123.49Z" style="fill: rgb(38, 50, 56); transform-origin: 369.941px 119.759px;" id="elqsvks433oy" class="animable"></path><path d="M364.09,146.34c-.32,6.63-.92,14.17.19,19.46-1.72,2.71-6.12,5.83-14,6.53-2.8-1.59-6.5-5.48-5.21-7.48,3.35-2.15,4.77-8.66,3.81-13.53Z" style="fill: rgb(255, 195, 189); transform-origin: 354.543px 159.335px;" id="elhpatgdexthn" class="animable"></path><g id="elwla4g3hvjke"><path d="M360.25,147.59l-11.39,3.73a17.87,17.87,0,0,1,.05,6.28c3.4-.11,8.11-2.67,9.88-5.07A6.32,6.32,0,0,0,360.25,147.59Z" style="opacity: 0.2; transform-origin: 354.583px 152.595px;" class="animable"></path></g><path d="M367.41,135.84c-2.11,8.13-2.93,13-7.91,16.41-7.49,5.13-16.91-.62-17.28-9.21-.32-7.74,3.18-19.74,11.88-21.45A11.46,11.46,0,0,1,367.41,135.84Z" style="fill: rgb(255, 195, 189); transform-origin: 355.007px 137.776px;" id="elviz5x8fhgq9" class="animable"></path><path d="M365.73,124.2c-3.57,2.54-8,13.3,1,17.62C374.81,134.72,372.72,124.2,365.73,124.2Z" style="fill: rgb(38, 50, 56); transform-origin: 366.686px 133.01px;" id="elnllaeae8i3p" class="animable"></path><path d="M367.79,125.49c1.53-7.08-16.34-10.74-22-2.47C343.87,128,366.71,132.4,367.79,125.49Z" style="fill: rgb(38, 50, 56); transform-origin: 356.779px 123.668px;" id="elk2vxmdpmqd9" class="animable"></path><path d="M354.46,144.47h0a17.28,17.28,0,0,0-5.88-1.49.21.21,0,0,0-.21.22.29.29,0,0,0,.27.24,16.75,16.75,0,0,1,5.64,1.42.24.24,0,0,0,.31-.11A.21.21,0,0,0,354.46,144.47Z" style="fill: rgb(38, 50, 56); transform-origin: 351.488px 143.93px;" id="elq5gvldwj0k" class="animable"></path><path d="M369.36,144.73a8,8,0,0,1-5.56,2.51c-2.8.06-3.51-2.61-2.16-4.89,1.22-2,4.14-4.56,6.68-3.54S371.12,142.82,369.36,144.73Z" style="fill: rgb(255, 195, 189); transform-origin: 365.733px 142.91px;" id="elziem077dby" class="animable"></path><path d="M354.48,135.7c-.13.67-.59,1.15-1,1.06s-.68-.7-.55-1.37.59-1.14,1-1S354.61,135,354.48,135.7Z" style="fill: rgb(38, 50, 56); transform-origin: 353.705px 135.568px;" id="elxcx7r5g23q" class="animable"></path><path d="M346.91,134.23c-.13.67-.59,1.14-1,1.06s-.69-.7-.56-1.37.59-1.15,1-1.06S347,133.56,346.91,134.23Z" style="fill: rgb(38, 50, 56); transform-origin: 346.123px 134.074px;" id="el62p048lwnwp" class="animable"></path><path d="M349.25,135a24.53,24.53,0,0,1-4.32,5.11c1,1.33,3.21,1.07,3.21,1.07Z" style="fill: rgb(237, 132, 126); transform-origin: 347.09px 138.1px;" id="el983zrfeeeps" class="animable"></path><path d="M353.39,131.81a.43.43,0,0,1,.4.12,3.19,3.19,0,0,0,2.66,1.15.41.41,0,0,1,.46.34.39.39,0,0,1-.34.45,4,4,0,0,1-3.38-1.41.39.39,0,0,1,0-.56A.51.51,0,0,1,353.39,131.81Z" style="fill: rgb(38, 50, 56); transform-origin: 354.993px 132.841px;" id="el6lgt5yhs1g" class="animable"></path><path d="M344.57,129.59a.36.36,0,0,1-.21-.13.4.4,0,0,1,.07-.57,4,4,0,0,1,3.57-.77.41.41,0,0,1,.26.51.43.43,0,0,1-.51.25h0a3.19,3.19,0,0,0-2.83.64A.35.35,0,0,1,344.57,129.59Z" style="fill: rgb(38, 50, 56); transform-origin: 346.275px 128.797px;" id="elc1pneyywkkb" class="animable"></path><path d="M376.85,235.56l-8.59-.06,4.44,9.86s7.33-1.57,6.93-5.55Z" style="fill: rgb(255, 195, 189); transform-origin: 373.953px 240.43px;" id="elgor9crra7p8" class="animable"></path><path d="M363.89,242.27l1.41,2.78a3.34,3.34,0,0,0,4.21,1.58l3.19-1.27-4.44-9.86-3.41,2.6A3.33,3.33,0,0,0,363.89,242.27Z" style="fill: rgb(255, 195, 189); transform-origin: 368.113px 241.184px;" id="eln4cuzhv9g9" class="animable"></path><path d="M311.46,228.3a5.33,5.33,0,0,1-3.81-9c3.82-3.94,7.27-7,10.31-9.67,7.34-6.47,9.87-9,9.63-13.85a48.72,48.72,0,0,0-1.9-8.82c-2.19-8.05-4.67-17.16-.42-24.47,2.28-3.93,6.15-6.62,11.51-8a5.32,5.32,0,0,1,2.66,10.3c-3.77,1-4.68,2.53-5,3.05-2,3.45-.07,10.59,1.49,16.32a55.55,55.55,0,0,1,2.26,11.1c.5,10.25-5.55,15.59-13.22,22.35-2.89,2.56-6.18,5.46-9.72,9.1A5.29,5.29,0,0,1,311.46,228.3Z" style="fill: rgb(74, 196, 226); transform-origin: 324.757px 191.323px;" id="el9y7sbwfk80a" class="animable"></path><path d="M323.13,151.9l8.32-2.13-1.94,10.64s-7.49.23-8.05-3.72Z" style="fill: rgb(255, 195, 189); transform-origin: 326.455px 155.091px;" id="el0pbxt4f04jia" class="animable"></path><path d="M337.29,155.41l-.64,2.78a3.49,3.49,0,0,1-3.88,2.67l-3.26-.45,1.94-10.64,3.82,1.65A3.49,3.49,0,0,1,337.29,155.41Z" style="fill: rgb(255, 195, 189); transform-origin: 333.445px 155.332px;" id="elqjcso40u3wk" class="animable"></path><g id="elbqnylt0xnj6"><rect x="289.06" y="203.83" width="5.5" height="46.89" rx="2.59" style="fill: rgb(38, 50, 56); transform-origin: 291.81px 227.275px; transform: rotate(44.99deg);" class="animable"></rect></g><g id="eladsrit1kcrd"><rect x="304.41" y="219.18" width="5.5" height="46.89" rx="2.59" style="fill: rgb(38, 50, 56); transform-origin: 307.16px 242.625px; transform: rotate(45deg);" class="animable"></rect></g><g id="elb3gfrgr0ra4"><path d="M293.18,203h29.39a7.17,7.17,0,0,1,7.17,7.17v25.69a7.17,7.17,0,0,1-7.17,7.17H293.18a0,0,0,0,1,0,0V203a0,0,0,0,1,0,0Z" style="fill: rgb(74, 196, 226); transform-origin: 311.46px 223.015px; transform: rotate(-45deg);" class="animable"></path></g><g id="elt92b283ntc"><path d="M293.18,203h29.39a7.17,7.17,0,0,1,7.17,7.17v25.69a7.17,7.17,0,0,1-7.17,7.17H293.18a0,0,0,0,1,0,0V203a0,0,0,0,1,0,0Z" style="fill: rgb(255, 255, 255); opacity: 0.7; transform-origin: 311.46px 223.015px; transform: rotate(-45deg);" class="animable"></path></g><g id="el6f8tyhhu7rb"><path d="M291.58,214.56l-7.2,7.19,28.31,28.31,7.19-7.2a5.74,5.74,0,0,0-1.39-2.22L293.8,216A5.74,5.74,0,0,0,291.58,214.56Z" style="fill: rgb(74, 196, 226); opacity: 0.2; transform-origin: 302.13px 232.31px;" class="animable"></path></g><g id="elfaamamjhg2a"><rect x="293.5" y="211.51" width="11.97" height="46.89" rx="5.62" style="fill: rgb(74, 196, 226); transform-origin: 299.485px 234.955px; transform: rotate(-45deg);" class="animable"></rect></g></g><g id="freepik--page-not-found--inject-62" class="animable" style="transform-origin: 250.02px 82.74px;"><rect x="130.06" y="37.96" width="239.88" height="57.52" rx="8.42" style="fill: rgb(255, 255, 255); transform-origin: 250px 66.72px;" id="el1smuxtqo713" class="animable"></rect><path d="M361.52,96.22h-223a9.17,9.17,0,0,1-9.16-9.16V46.38a9.17,9.17,0,0,1,9.16-9.16h223a9.17,9.17,0,0,1,9.16,9.16V87.06A9.17,9.17,0,0,1,361.52,96.22Zm-223-57.52a7.69,7.69,0,0,0-7.68,7.68V87.06a7.69,7.69,0,0,0,7.68,7.68h223a7.69,7.69,0,0,0,7.68-7.68V46.38a7.69,7.69,0,0,0-7.68-7.68Z" style="fill: rgb(38, 50, 56); transform-origin: 250.02px 66.72px;" id="elfrb7gufrnow" class="animable"></path><g id="eld4u2kzqpv4"><g style="opacity: 0.4; transform-origin: 250.07px 68.88px;" class="animable"><path d="M149.78,76.72V55.08h8.16a20.86,20.86,0,0,1,3.3.2,6.68,6.68,0,0,1,2.67,1,5.28,5.28,0,0,1,1.73,2.09,7,7,0,0,1-1.1,7.63q-1.75,1.9-6.34,1.91h-5.56v8.8Zm2.86-11.35h5.6a5.92,5.92,0,0,0,3.94-1,3.66,3.66,0,0,0,1.17-2.9,3.91,3.91,0,0,0-.69-2.33,3.26,3.26,0,0,0-1.81-1.28,12.77,12.77,0,0,0-2.67-.19h-5.54Z" style="fill: rgb(38, 50, 56); transform-origin: 158.043px 65.8982px;" id="elh10pc0zf1p" class="animable"></path><path d="M179.84,74.79A10.24,10.24,0,0,1,177,76.56a8.32,8.32,0,0,1-2.93.51,5.73,5.73,0,0,1-4-1.26,4.16,4.16,0,0,1-1.38-3.22,4.31,4.31,0,0,1,.52-2.11A4.5,4.5,0,0,1,170.6,69a6.72,6.72,0,0,1,1.92-.87,20.59,20.59,0,0,1,2.36-.4,24.45,24.45,0,0,0,4.74-.91c0-.36,0-.6,0-.69a2.93,2.93,0,0,0-.75-2.29,4.46,4.46,0,0,0-3-.9,4.77,4.77,0,0,0-2.77.65,4.1,4.1,0,0,0-1.32,2.33l-2.6-.36a6.48,6.48,0,0,1,1.17-2.69,5.12,5.12,0,0,1,2.35-1.58,10.44,10.44,0,0,1,3.56-.55,9.33,9.33,0,0,1,3.26.47,3.74,3.74,0,0,1,2.67,3,14.87,14.87,0,0,1,.13,2.45v3.54a38.39,38.39,0,0,0,.17,4.69,6.23,6.23,0,0,0,.67,1.88h-2.77A5.59,5.59,0,0,1,179.84,74.79Zm-.22-5.94a18.94,18.94,0,0,1-4.34,1,9.8,9.8,0,0,0-2.32.54,2.29,2.29,0,0,0-1.05.86,2.34,2.34,0,0,0,.44,3,3.41,3.41,0,0,0,2.35.71,5.47,5.47,0,0,0,2.73-.67,4.16,4.16,0,0,0,1.76-1.84,6.47,6.47,0,0,0,.43-2.65Z" style="fill: rgb(38, 50, 56); transform-origin: 175.924px 68.9092px;" id="elby4q0tnvtre" class="animable"></path><path d="M185.94,78l2.58.38a2.46,2.46,0,0,0,.9,1.74,4.37,4.37,0,0,0,2.7.74,4.69,4.69,0,0,0,2.85-.74,3.65,3.65,0,0,0,1.36-2.06,16.84,16.84,0,0,0,.19-3.41,5.46,5.46,0,0,1-4.34,2,5.91,5.91,0,0,1-5-2.33,9,9,0,0,1-1.78-5.6,10.3,10.3,0,0,1,.82-4.14,6.5,6.5,0,0,1,2.35-2.93,6.36,6.36,0,0,1,3.63-1,5.63,5.63,0,0,1,4.57,2.24V61h2.45V74.59a13,13,0,0,1-.74,5.19,5.48,5.48,0,0,1-2.37,2.42,8.15,8.15,0,0,1-4,.88,7.53,7.53,0,0,1-4.54-1.26A4.26,4.26,0,0,1,185.94,78Zm2.19-9.42a6.76,6.76,0,0,0,1.23,4.5,3.88,3.88,0,0,0,3.07,1.42,3.93,3.93,0,0,0,3.07-1.41,6.55,6.55,0,0,0,1.24-4.42,6.37,6.37,0,0,0-1.28-4.34,3.91,3.91,0,0,0-3.07-1.46,3.82,3.82,0,0,0-3,1.44A6.36,6.36,0,0,0,188.13,68.6Z" style="fill: rgb(38, 50, 56); transform-origin: 192.321px 71.8676px;" id="elkry71qm0gx" class="animable"></path><path d="M214,71.67l2.75.34a6.79,6.79,0,0,1-2.41,3.74,7.27,7.27,0,0,1-4.49,1.32A7.16,7.16,0,0,1,204.37,75a8.28,8.28,0,0,1-2-5.95,8.67,8.67,0,0,1,2-6.14,6.91,6.91,0,0,1,5.28-2.18,6.69,6.69,0,0,1,5.14,2.14,8.48,8.48,0,0,1,2,6c0,.16,0,.4,0,.71H205.1a6,6,0,0,0,1.46,4,4.36,4.36,0,0,0,3.28,1.37,4.08,4.08,0,0,0,2.49-.77A5.06,5.06,0,0,0,214,71.67Zm-8.72-4.29H214a5.34,5.34,0,0,0-1-3,4.08,4.08,0,0,0-3.3-1.54,4.19,4.19,0,0,0-3.07,1.23A4.76,4.76,0,0,0,205.25,67.38Z" style="fill: rgb(38, 50, 56); transform-origin: 209.578px 68.9044px;" id="eliovk7rpobsf" class="animable"></path><path d="M228.45,76.72V61h2.39v2.23a5.65,5.65,0,0,1,5-2.58,6.53,6.53,0,0,1,2.61.51,4.1,4.1,0,0,1,1.78,1.33,5.24,5.24,0,0,1,.83,2,16.37,16.37,0,0,1,.14,2.58v9.64h-2.65V67.18a7.37,7.37,0,0,0-.31-2.43,2.62,2.62,0,0,0-1.1-1.28,3.53,3.53,0,0,0-1.86-.48,4.3,4.3,0,0,0-2.93,1.08c-.82.72-1.23,2.08-1.23,4.09v8.56Z" style="fill: rgb(38, 50, 56); transform-origin: 234.828px 68.6822px;" id="elra20gsvn46" class="animable"></path><path d="M244.28,68.88q0-4.35,2.42-6.45a7.3,7.3,0,0,1,4.93-1.74,7,7,0,0,1,5.28,2.12A8,8,0,0,1,259,68.66a10.44,10.44,0,0,1-.91,4.76,6.46,6.46,0,0,1-2.64,2.69,7.71,7.71,0,0,1-3.79,1A7,7,0,0,1,246.31,75,8.42,8.42,0,0,1,244.28,68.88Zm2.73,0a6.71,6.71,0,0,0,1.31,4.51,4.22,4.22,0,0,0,3.31,1.5,4.16,4.16,0,0,0,3.29-1.51,6.8,6.8,0,0,0,1.32-4.59,6.4,6.4,0,0,0-1.33-4.4,4.38,4.38,0,0,0-6.59,0A6.66,6.66,0,0,0,247,68.88Z" style="fill: rgb(38, 50, 56); transform-origin: 251.635px 68.9016px;" id="el69enke1wglc" class="animable"></path><path d="M267.88,74.34l.39,2.35a9.75,9.75,0,0,1-2,.24,4.59,4.59,0,0,1-2.24-.46,2.66,2.66,0,0,1-1.13-1.2,9.8,9.8,0,0,1-.32-3.14v-9h-1.95V61h1.95V57.16l2.64-1.6V61h2.67v2.07h-2.67v9.17a4.79,4.79,0,0,0,.14,1.46,1.13,1.13,0,0,0,.46.51,1.73,1.73,0,0,0,.91.2A8.62,8.62,0,0,0,267.88,74.34Z" style="fill: rgb(38, 50, 56); transform-origin: 264.45px 66.2478px;" id="eljka1ce9r0v" class="animable"></path><path d="M279.52,76.72V63.11h-2.35V61h2.35V59.37A7.18,7.18,0,0,1,279.8,57a3.35,3.35,0,0,1,1.35-1.68,4.85,4.85,0,0,1,2.71-.64,13.59,13.59,0,0,1,2.48.26l-.4,2.32a8.76,8.76,0,0,0-1.57-.15,2.36,2.36,0,0,0-1.71.52,2.83,2.83,0,0,0-.5,1.93V61h3.06v2.07h-3.06V76.72Z" style="fill: rgb(38, 50, 56); transform-origin: 281.755px 65.6957px;" id="el1nqtgrcaocg" class="animable"></path><path d="M286.29,68.88q0-4.35,2.42-6.45a7.33,7.33,0,0,1,4.94-1.74,7,7,0,0,1,5.28,2.12A8,8,0,0,1,301,68.66a10.45,10.45,0,0,1-.9,4.76,6.42,6.42,0,0,1-2.65,2.69,7.67,7.67,0,0,1-3.78,1A7.06,7.06,0,0,1,288.32,75,8.42,8.42,0,0,1,286.29,68.88Zm2.74,0a6.65,6.65,0,0,0,1.31,4.51,4.37,4.37,0,0,0,6.6,0,6.85,6.85,0,0,0,1.31-4.59,6.45,6.45,0,0,0-1.32-4.4,4.38,4.38,0,0,0-6.59,0A6.61,6.61,0,0,0,289,68.88Z" style="fill: rgb(38, 50, 56); transform-origin: 293.641px 68.901px;" id="elngoxxvv3t1" class="animable"></path><path d="M314.37,76.72v-2.3a5.73,5.73,0,0,1-5,2.65,6.22,6.22,0,0,1-2.59-.53A4.25,4.25,0,0,1,305,75.21a5.09,5.09,0,0,1-.82-2,13.46,13.46,0,0,1-.16-2.48V61h2.66v8.7a15.3,15.3,0,0,0,.16,2.8,2.8,2.8,0,0,0,1.06,1.65,3.28,3.28,0,0,0,2,.6,4.35,4.35,0,0,0,2.24-.62,3.4,3.4,0,0,0,1.49-1.67,8.36,8.36,0,0,0,.43-3.06V61h2.66V76.72Z" style="fill: rgb(38, 50, 56); transform-origin: 310.367px 69.0362px;" id="elo7obycukcgq" class="animable"></path><path d="M320.91,76.72V61h2.39v2.23a5.65,5.65,0,0,1,5-2.58,6.53,6.53,0,0,1,2.61.51,4.1,4.1,0,0,1,1.78,1.33,5.24,5.24,0,0,1,.83,2,16.37,16.37,0,0,1,.14,2.58v9.64H331V67.18a7.37,7.37,0,0,0-.31-2.43,2.62,2.62,0,0,0-1.1-1.28,3.53,3.53,0,0,0-1.86-.48,4.32,4.32,0,0,0-2.93,1.08c-.82.72-1.23,2.08-1.23,4.09v8.56Z" style="fill: rgb(38, 50, 56); transform-origin: 327.288px 68.6822px;" id="el9fsycxovpgu" class="animable"></path><path d="M347.9,76.72v-2a4.87,4.87,0,0,1-4.39,2.33,6.12,6.12,0,0,1-3.44-1,6.81,6.81,0,0,1-2.44-2.89,10,10,0,0,1-.86-4.25,11.15,11.15,0,0,1,.78-4.26,6.06,6.06,0,0,1,2.35-2.93,6.26,6.26,0,0,1,3.5-1,5.21,5.21,0,0,1,2.52.6,5.12,5.12,0,0,1,1.8,1.55V55.08h2.64V76.72Zm-8.4-7.82a6.81,6.81,0,0,0,1.27,4.5,3.84,3.84,0,0,0,3,1.49,3.78,3.78,0,0,0,3-1.43,6.55,6.55,0,0,0,1.21-4.34,7.37,7.37,0,0,0-1.24-4.73,3.8,3.8,0,0,0-3.05-1.5,3.69,3.69,0,0,0-3,1.44A7.12,7.12,0,0,0,339.5,68.9Z" style="fill: rgb(38, 50, 56); transform-origin: 343.564px 66.0678px;" id="el9jue53ycojn" class="animable"></path></g></g><circle cx="250" cy="106.49" r="18.54" style="fill: rgb(38, 50, 56); transform-origin: 250px 106.49px;" id="elky3bldgrri8" class="animable"></circle><circle cx="250" cy="106.49" r="15.78" style="fill: rgb(255, 255, 255); transform-origin: 250px 106.49px;" id="elvq69l9qs9b" class="animable"></circle><polygon points="260.67 103.09 253.27 103.09 259.48 84.72 239.33 109.89 246.73 109.89 240.52 128.26 260.67 103.09" style="fill: rgb(74, 196, 226); transform-origin: 250px 106.49px;" id="elqxzo0rzafpf" class="animable"></polygon><g id="el1cxwt3nywbs"><rect x="248.44" y="88.95" width="3.12" height="35.09" style="fill: rgb(38, 50, 56); transform-origin: 250px 106.495px; transform: rotate(135deg);" class="animable"></rect></g></g><defs>     <filter id="active" height="200%">         <feMorphology in="SourceAlpha" result="DILATED" operator="dilate" radius="2"></feMorphology>                <feFlood flood-color="#32DFEC" flood-opacity="1" result="PINK"></feFlood>        <feComposite in="PINK" in2="DILATED" operator="in" result="OUTLINE"></feComposite>        <feMerge>            <feMergeNode in="OUTLINE"></feMergeNode>            <feMergeNode in="SourceGraphic"></feMergeNode>        </feMerge>    </filter>    <filter id="hover" height="200%">        <feMorphology in="SourceAlpha" result="DILATED" operator="dilate" radius="2"></feMorphology>                <feFlood flood-color="#ff0000" flood-opacity="0.5" result="PINK"></feFlood>        <feComposite in="PINK" in2="DILATED" operator="in" result="OUTLINE"></feComposite>        <feMerge>            <feMergeNode in="OUTLINE"></feMergeNode>            <feMergeNode in="SourceGraphic"></feMergeNode>        </feMerge>            <feColorMatrix type="matrix" values="0   0   0   0   0                0   1   0   0   0                0   0   0   0   0                0   0   0   1   0 "></feColorMatrix>    </filter></defs></svg>